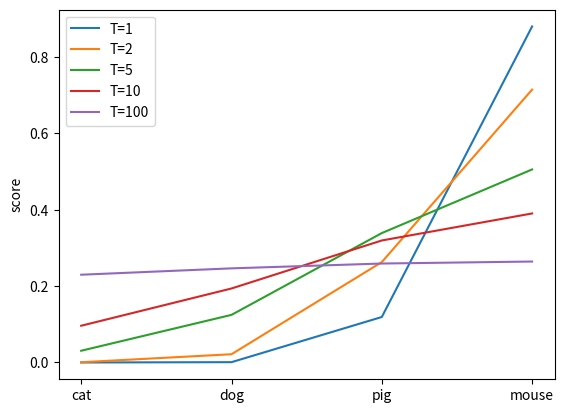

Generate this figure with matplotlib:
import numpy as np
import matplotlib.pyplot as plt


logits = np.array([-5, 2, 7, 9])
softmax1 = np.exp(logits) / sum(np.exp(logits))
print(softmax1)

plt.plot(softmax1, label='T=1')
T = 2
softmax2 = np.exp(logits/T) / sum(np.exp(logits/T))
plt.plot(softmax2, label='T=2')
T = 5
softmax3 = np.exp(logits/T) / sum(np.exp(logits/T))
plt.plot(softmax3, label='T=5')
T = 10
softmax4 = np.exp(logits/T) / sum(np.exp(logits/T))
plt.plot(softmax4, label='T=10')
T = 100
softmax5 = np.exp(logits/T) / sum(np.exp(logits/T))
plt.plot(softmax5, label='T=100')

plt.xticks(np.arange(4), ['cat', 'dog', 'pig', 'mouse'])
plt.ylabel('score')
plt.legend()
plt.show()

